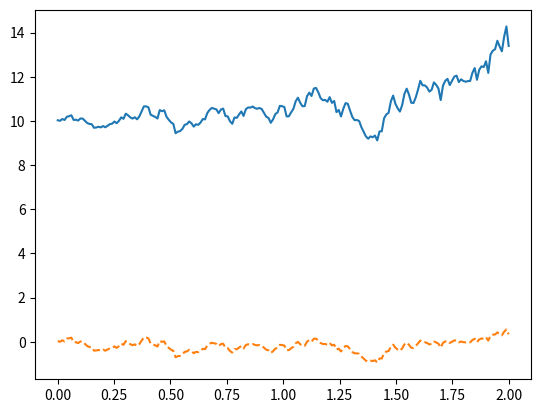

The script that saved this image:
# http://stackoverflow.com/questions/13202799/python-code-geometric-brownian-motion-whats-wrong
import matplotlib.pyplot as plt
import numpy as np

T = 2
mu = 0.1
sigma = 0.1
S0 = 10
dt = 0.01
alpha = 0.1
N = round(T/dt)
t = np.linspace(0, T, N)
W = np.random.standard_normal(size = N)
W = np.cumsum(W)*np.sqrt(dt) ### standard brownian motion ###
X = ((mu + alpha * W)-0.5*sigma**2)*t + sigma*W
S = S0*np.exp(X) ### geometric brownian motion ###
plt.plot(t, S, '-', t, W, '--')
plt.show()